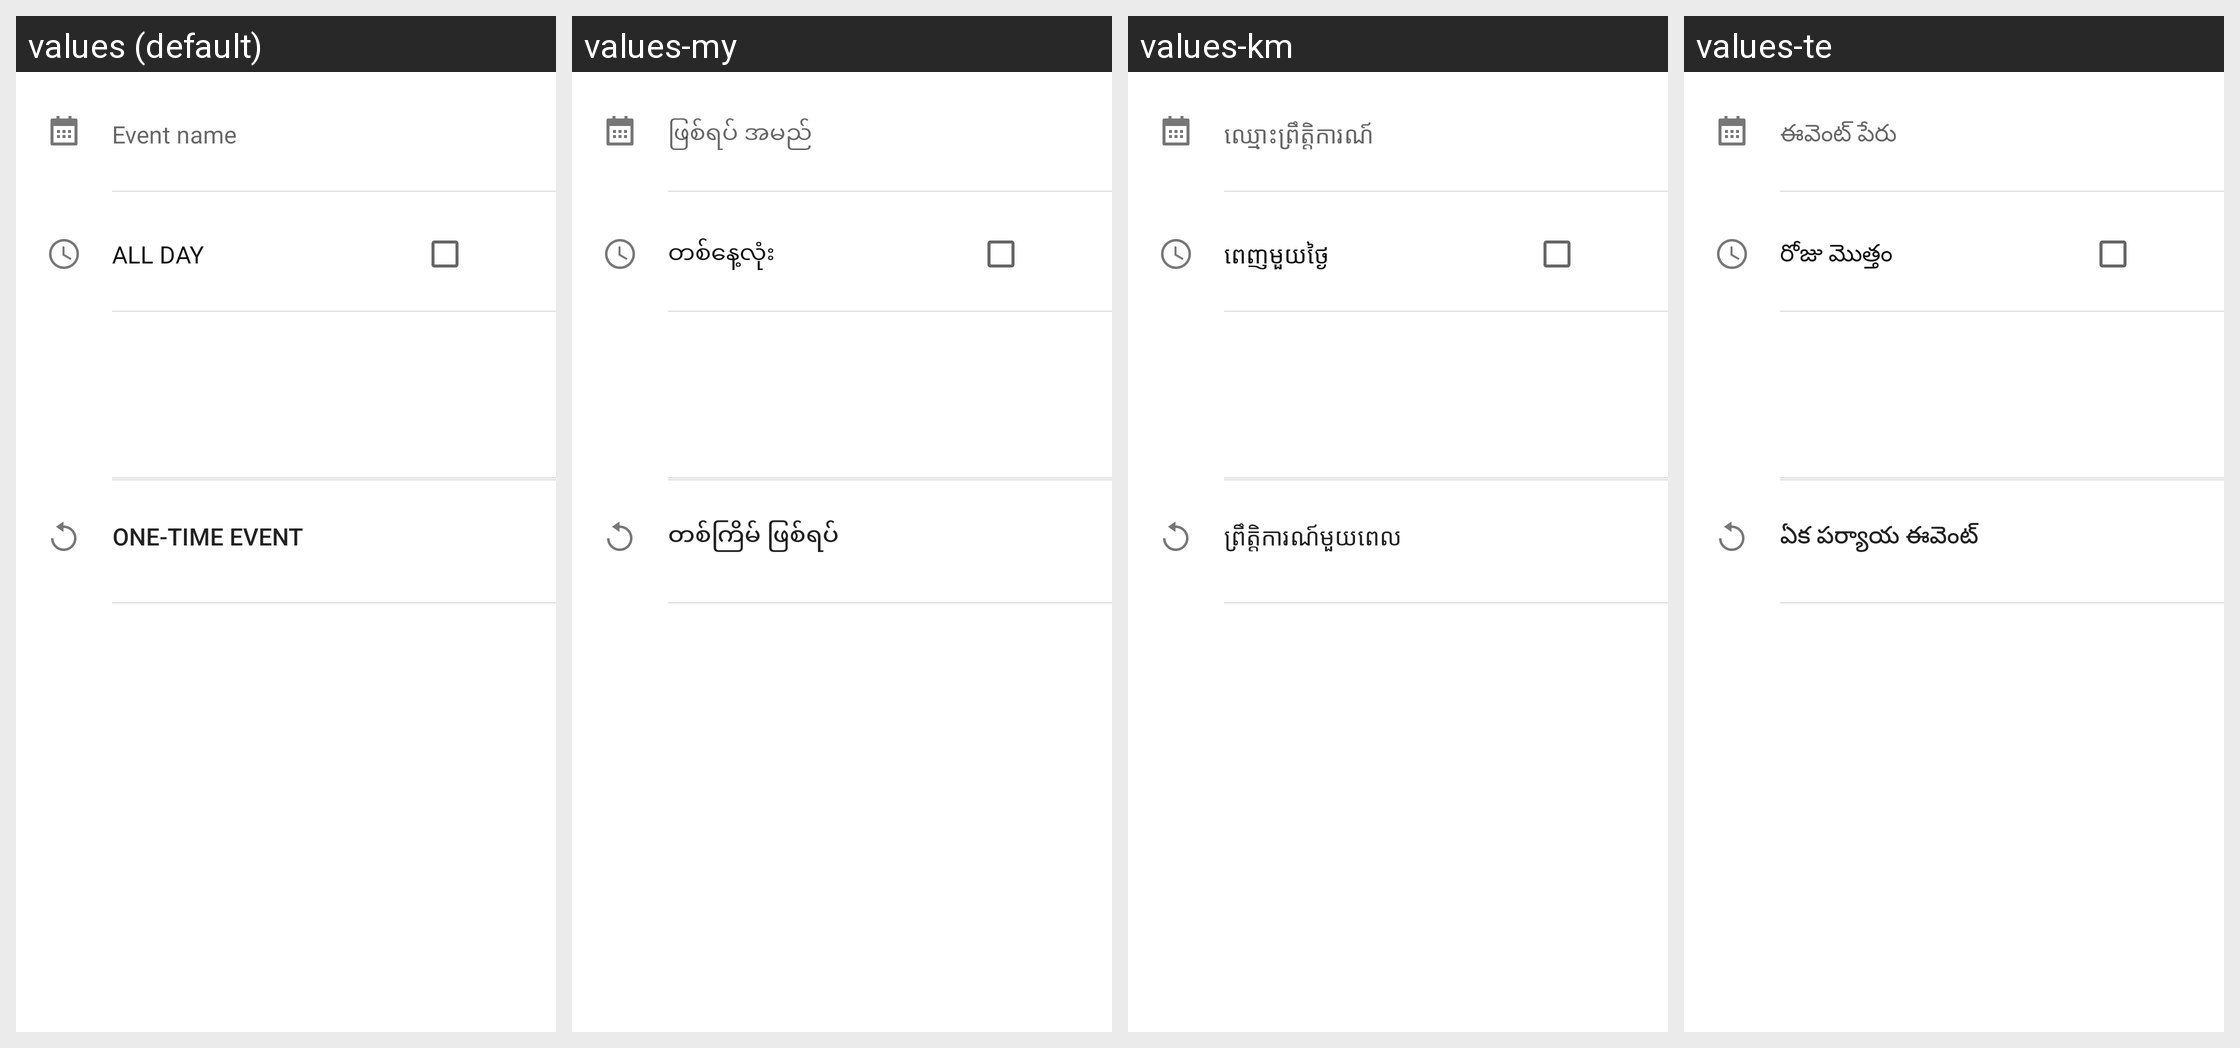

Strings drawn on this Android screen and how each of the app's shown locales translates them:
Android screen res/layout/edit_event_1.xml rendered under 4 locales, left to right: values (default), values-my, values-km, values-te. Device: Nexus 5 (rendered at 1080×1920; each locale shown at half size, 540×960, under a caption strip naming it); theme Theme.MaterialComponents.DayNight.NoActionBar.
Other locales in the repository, not shown: values-af, values-am, values-ar, values-as, values-az, values-bg, values-bn, values-bn-rBD, values-ca, values-ce, values-cs, values-da, values-de, values-el, values-en-rGB, values-es, values-es-rES, values-es-rUS, values-et, values-et-rEE, values-eu, values-eu-rES, values-fa, values-fi, values-fr, values-fr-rCA, values-gl, values-gl-rES, values-gu, values-gu-rIN, values-ha, values-hi, values-hr, values-hu, values-hy, values-in, values-is, values-it, values-iw, values-ja, values-ka-rGE, values-km-rKH, values-kn, values-kn-rIN, values-ko, values-lo, values-lo-rLA, values-lt, values-lv, values-mk-rMK, values-ml, values-ml-rIN, values-mn-rMN, values-mr, values-mr-rIN, values-ms, values-ms-rMY, values-my-rZG, values-nb, values-ne, values-ne-rNP, values-nl, values-om-rET, values-or, values-pa, values-pa-rIN, values-pl, values-pt, values-pt-rBR, values-pt-rPT, values-ro, values-ru, values-si, values-si-rLK, values-sk, values-sl, values-so-rSO, values-sq, values-sq-rAL, values-sr, values-sv, values-sw, values-ta, values-ta-rIN, values-te-rIN, values-th, values-tl, values-tr, values-uk, values-ur, values-ur-rPK, values-vi, values-zh-rCN, values-zh-rHK, values-zh-rTW, values-zu.
Strings drawn on this screen, with the default value and each locale's value (text and hints the layout hard-codes, and strings that could not be matched under every locale, appear in the picture but are not listed):

hint_what
  values: Event name
  values-my: ဖြစ်ရပ် အမည်
  values-km: ឈ្មោះ​ព្រឹត្តិការណ៍
  values-te: ఈవెంట్ పేరు

edit_event_all_day_label
  values: All day
  values-my: တစ်နေ့လုံး
  values-km: ពេញ​មួយ​ថ្ងៃ
  values-te: రోజు మొత్తం

does_not_repeat
  values: One-time event
  values-my: တစ်ကြိမ် ဖြစ်ရပ်
  values-km: ព្រឹត្តិការណ៍​មួយ​ពេល
  values-te: ఏక పర్యాయ ఈవెంట్
